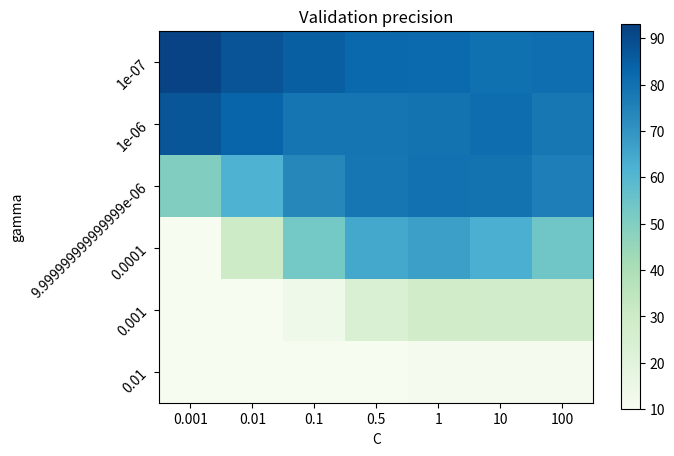
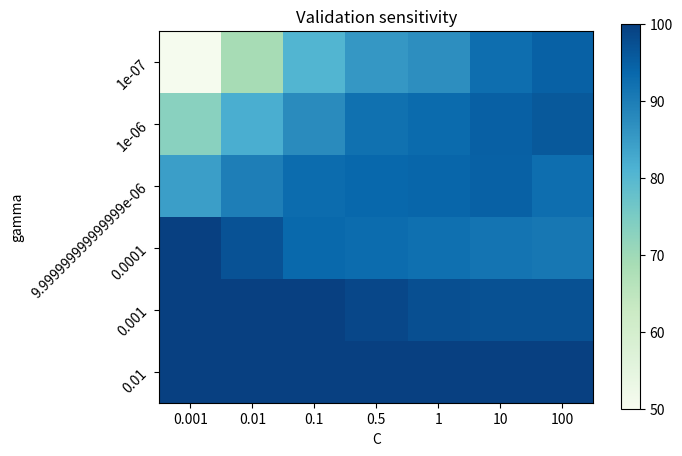

The matplotlib source for these figures, in order:
print(__doc__)

import numpy as np
import matplotlib.pyplot as plt
from matplotlib.colors import Normalize

class MidpointNormalize(Normalize):

    def __init__(self, vmin=None, vmax=None, midpoint=None, clip=False):
        self.midpoint = midpoint
        Normalize.__init__(self, vmin, vmax, clip)

    def __call__(self, value, clip=None):
        x, y = [self.vmin, self.midpoint, self.vmax], [0, 0.5, 1]
        return np.ma.masked_array(np.interp(value, x, y))

C_range = [0.001, 0.01, 0.1, 0.5, 1, 10, 100]
gamma_range = np.logspace(-7, -2, 6)
precisionDataset = [91.78, 87.79, 84.85, 82.01, 81.68, 79.93, 80.56, 
					87.21, 83.11, 78.61, 78.59, 79.10, 80.73, 77.96,
					50.20, 61.81, 73.41, 78.33, 79.69, 79.19, 76.08,
					10.17, 30.30, 53.06, 64.73, 66.79, 62.81, 54.03,
					10.12, 10.12, 13.53, 24.00, 28.59, 28.37, 28.31,
					10.12, 10.12, 10.12, 10.12, 11.07, 11.36, 11.30]
recallDataset = [50.46, 68.76, 80.57, 85.71, 87.05, 92.49, 94.55,
				72.87, 81.91, 87.67, 92.02, 93.01, 94.76, 95.99,
				84.41, 89.82, 92.81, 93.63, 93.93, 94.65, 92.49,
				100, 96.92, 93.53, 92.81, 92.19, 91.47, 90.85,
				100, 100, 100, 98.66, 97.64, 97.23, 97.23,
				100, 100, 100, 100, 99.90, 99.90, 99.87]

precision = np.array(precisionDataset).reshape(len(gamma_range), len(C_range))
recall = np.array(recallDataset).reshape(len(gamma_range), len(C_range))

plt.figure(figsize=(7, 5))
plt.imshow(precision, interpolation='nearest', cmap=plt.cm.GnBu,
           clim=[10,93])
		   # norm=MidpointNormalize(vmin=0.0, midpoint=0.85)
plt.ylabel('gamma')
plt.xlabel('C')
plt.colorbar()
plt.yticks(np.arange(len(gamma_range)), gamma_range, rotation=45)
plt.xticks(np.arange(len(C_range)), C_range)
plt.title('Validation precision')

plt.figure(figsize=(7, 5))
plt.imshow(recall, interpolation='nearest', cmap=plt.cm.GnBu, clim=[50,100])
plt.ylabel('gamma')
plt.xlabel('C')
plt.colorbar()
plt.yticks(np.arange(len(gamma_range)), gamma_range, rotation=45)
plt.xticks(np.arange(len(C_range)), C_range)
plt.title('Validation sensitivity')
plt.show()